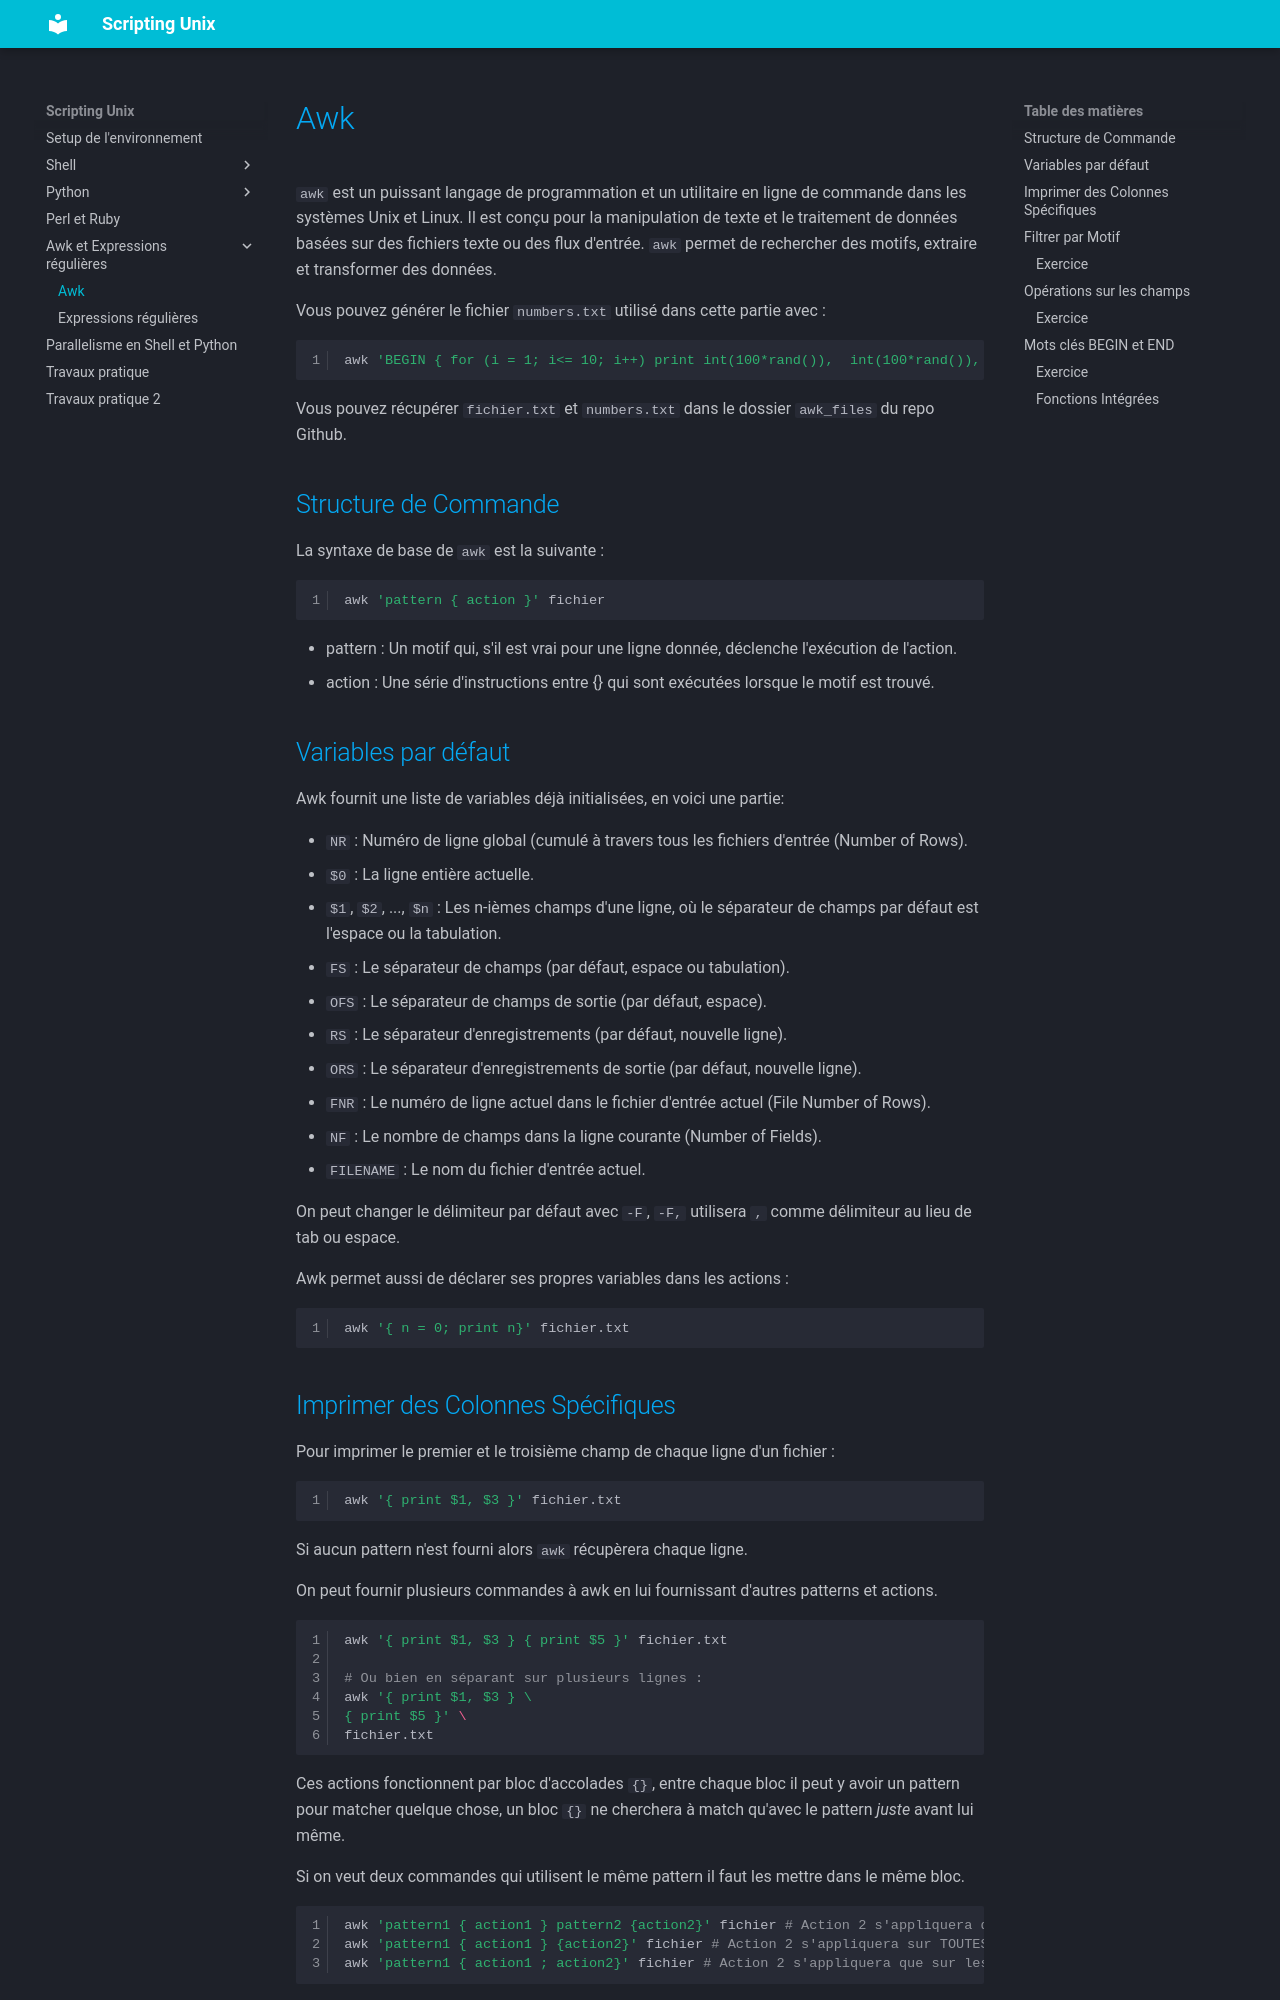

repository: BouleJaune/scripting-unix · page: awk/index.html · generator: mkdocs


# Awk

``awk`` est un puissant langage de programmation et un utilitaire en ligne de commande dans les systèmes Unix et Linux. Il est conçu pour la manipulation de texte et le traitement de données basées sur des fichiers texte ou des flux d'entrée. ``awk`` permet de rechercher des motifs, extraire et transformer des données.


Vous pouvez générer le fichier ``numbers.txt`` utilisé dans cette partie avec :
```sh
awk 'BEGIN { for (i = 1; i<= 10; i++) print int(100*rand()),  int(100*rand()), int(100*rand()) }' > numbers.txt
```

Vous pouvez récupérer ``fichier.txt`` et ``numbers.txt`` dans le dossier ``awk_files`` du repo Github.

## Structure de Commande

La syntaxe de base de ``awk`` est la suivante :
```bash
awk 'pattern { action }' fichier
```

   - pattern : Un motif qui, s'il est vrai pour une ligne donnée, déclenche l'exécution de l'action.
   - action : Une série d'instructions entre {} qui sont exécutées lorsque le motif est trouvé.

## Variables par défaut

Awk fournit une liste de variables déjà initialisées, en voici une partie: 

   - ``NR`` : Numéro de ligne global (cumulé à travers tous les fichiers d'entrée (Number of Rows).
   - ``$0`` : La ligne entière actuelle.
   - ``$1``, ``$2``, ..., ``$n`` : Les n-ièmes champs d'une ligne, où le séparateur de champs par défaut est l'espace ou la tabulation.
   - ``FS`` : Le séparateur de champs (par défaut, espace ou tabulation).
   - ``OFS`` : Le séparateur de champs de sortie (par défaut, espace).
   - ``RS`` : Le séparateur d'enregistrements (par défaut, nouvelle ligne).
   - ``ORS`` : Le séparateur d'enregistrements de sortie (par défaut, nouvelle ligne).
   - ``FNR`` : Le numéro de ligne actuel dans le fichier d'entrée actuel (File Number of Rows).
   - ``NF`` : Le nombre de champs dans la ligne courante (Number of Fields).
   - ``FILENAME`` : Le nom du fichier d'entrée actuel.

On peut changer le délimiteur par défaut avec ``-F``, ``-F,`` utilisera ``,`` comme délimiteur au lieu de tab ou espace.

Awk permet aussi de déclarer ses propres variables dans les actions :

```sh
awk '{ n = 0; print n}' fichier.txt
```
